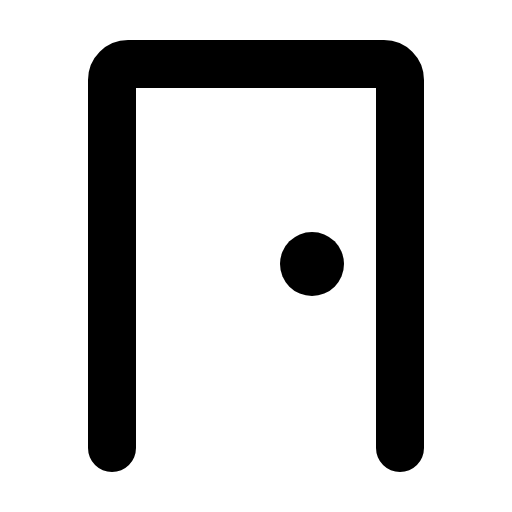
t = 0.00 s
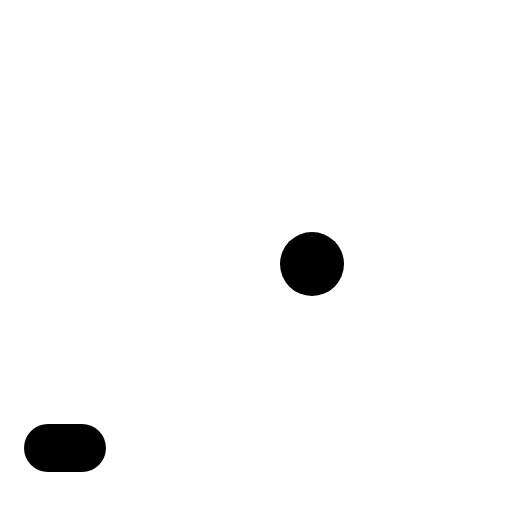
t = 0.30 s
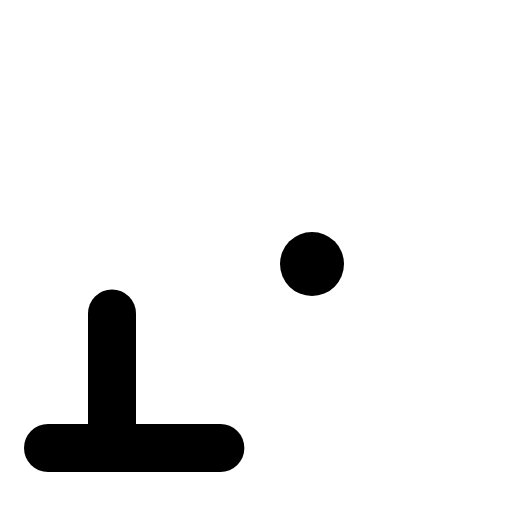
t = 0.68 s
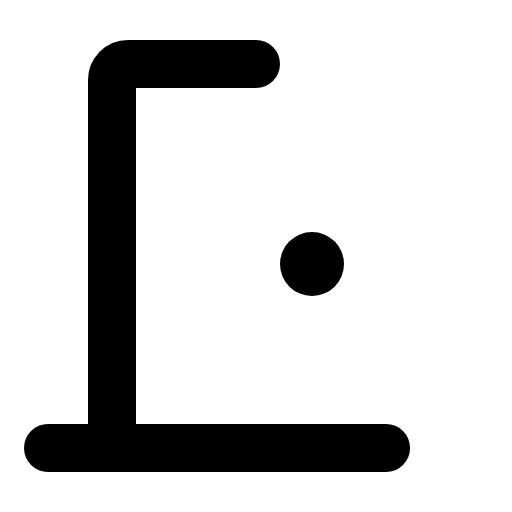
t = 1.05 s
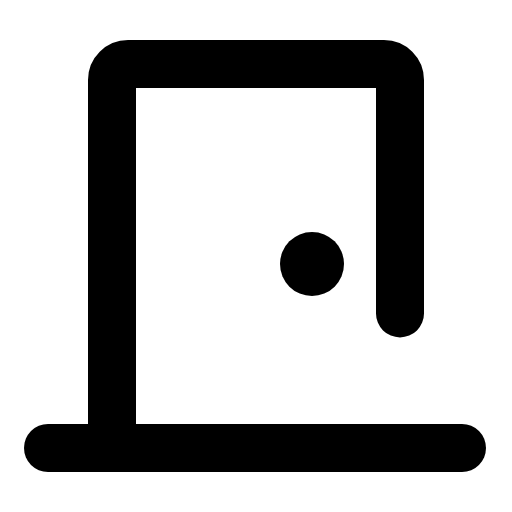
t = 1.43 s

The animated SVG that drew these frames (rendered in a browser with its animation timeline set to each time). Animation: 1 CSS @keyframes rule; one cycle of 1.80 s, repeats indefinitely.

<svg xmlns="http://www.w3.org/2000/svg" viewBox="0 0 256 256">
  <style>
    .draw-line {
      stroke-dasharray: 1;
      stroke-dashoffset: 0;
    }
    svg:hover .draw-line {
      animation: phosphor-draw-in 1.5s ease-in-out infinite;
    }
    @keyframes phosphor-draw-in {
      0%   { stroke-dashoffset: 1; }
      100% { stroke-dashoffset: 0; }
    }
  </style><rect width="256" height="256" fill="none"/><line x1="24" y1="224" x2="232" y2="224" fill="none" stroke="currentColor" stroke-linecap="round" stroke-linejoin="round" stroke-width="24" class="draw-line" pathLength="1" style="animation-delay: 0s"/><path d="M56,224V40a8,8,0,0,1,8-8H192a8,8,0,0,1,8,8V224" fill="none" stroke="currentColor" stroke-linecap="round" stroke-linejoin="round" stroke-width="24" class="draw-line" pathLength="1" style="animation-delay: 0.3s"/><circle cx="156" cy="132" r="16"/></svg>
